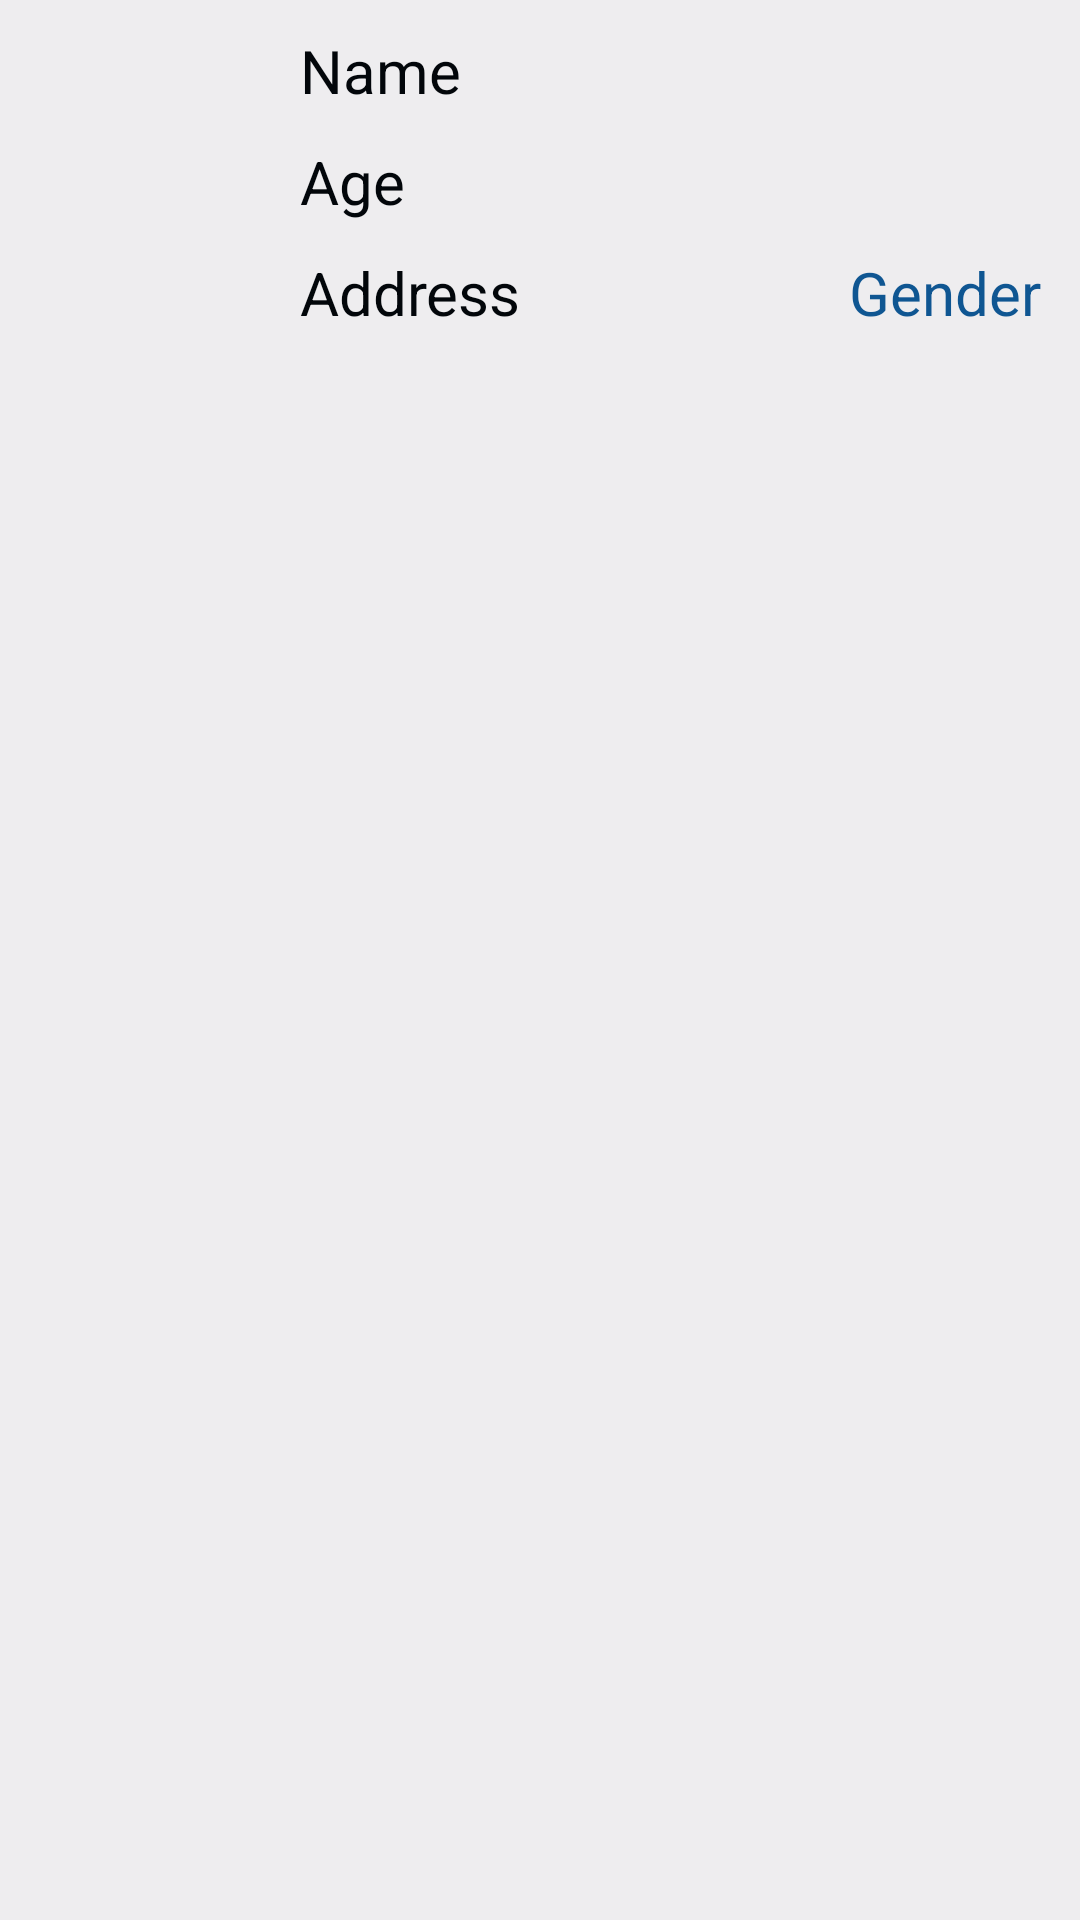

This screen was rendered from an Android layout file. Write that file and the resources it references.
<!-- AndroidManifest.xml: application theme AppTheme -->
<!-- res/layout/layout_student_profile.xml -->
<?xml version="1.0" encoding="utf-8"?>
<LinearLayout xmlns:android="http://schemas.android.com/apk/res/android"
    android:layout_width="match_parent"
    android:layout_height="120dp"
    android:layout_margin="5dp"
    android:background="@color/background"
    android:orientation="horizontal">

    <ImageView
        android:id="@+id/profileimg"
        android:layout_width="match_parent"
        android:layout_height="wrap_content"
        android:layout_weight="1.5"
        android:src="@drawable/male" />

    <LinearLayout
        android:layout_width="match_parent"
        android:layout_height="wrap_content"
        android:layout_weight="1"
        android:layout_margin="5dp"
        android:orientation="vertical">

        <TextView
            android:id="@+id/stuname"
            style="@style/text"
            android:textSize="20dp"
            android:layout_width="match_parent"
            android:layout_height="wrap_content"
            android:padding="5dp"
            android:layout_weight="1"
            android:text="Name" />

        <TextView
            android:id="@+id/stuage"
            style="@style/text"
            android:padding="5dp"
            android:textSize="20dp"
            android:layout_width="match_parent"
            android:layout_height="wrap_content"
            android:layout_weight="1"
            android:text="Age" />

        <TextView
            android:id="@+id/stuaddress"
            style="@style/text"
            android:padding="5dp"
            android:textSize="20dp"
            android:layout_width="match_parent"
            android:layout_height="wrap_content"
            android:layout_weight="1"
            android:text="Address" />

    </LinearLayout>

    <LinearLayout
        android:layout_width="match_parent"
        android:layout_height="wrap_content"
        android:layout_weight="1.5"
        android:layout_margin="5dp"
        android:orientation="vertical">

        <ImageView
            android:id="@+id/delete"
            android:layout_width="match_parent"
            android:layout_height="45dp"
            android:layout_marginTop="10dp"
            android:layout_weight="1.5"
            android:src="@drawable/delete" />

        <TextView
            android:id="@+id/stugender"
            style="@style/text"
            android:layout_width="match_parent"
            android:layout_height="wrap_content"
            android:layout_weight="1"
            android:textSize="20dp"
            android:textColor="@color/colorPrimaryDark"
            android:layout_marginTop="24dp"
            android:textAlignment="center"
            android:text="Gender" />

    </LinearLayout>

</LinearLayout>
<!-- resources referenced by this layout -->
<resources>
  <color name="background">#EEEDEF</color>
  <color name="colorPrimaryDark">#0F5692</color>
  <style name="text">
          <item name="android:textColor">@color/colorAccent</item>
          <item name="android:textSize">23dp</item>
  
      </style>
  <style name="AppTheme" parent="Theme.AppCompat.Light.NoActionBar">
          
          <item name="colorPrimary">@color/colorPrimary</item>
          <item name="colorPrimaryDark">@color/colorPrimaryDark</item>
          <item name="colorAccent">@color/colorAccent</item>
      </style>
  <color name="colorAccent">#02060A</color>
  <color name="colorPrimary">#0F5692</color>
</resources>
